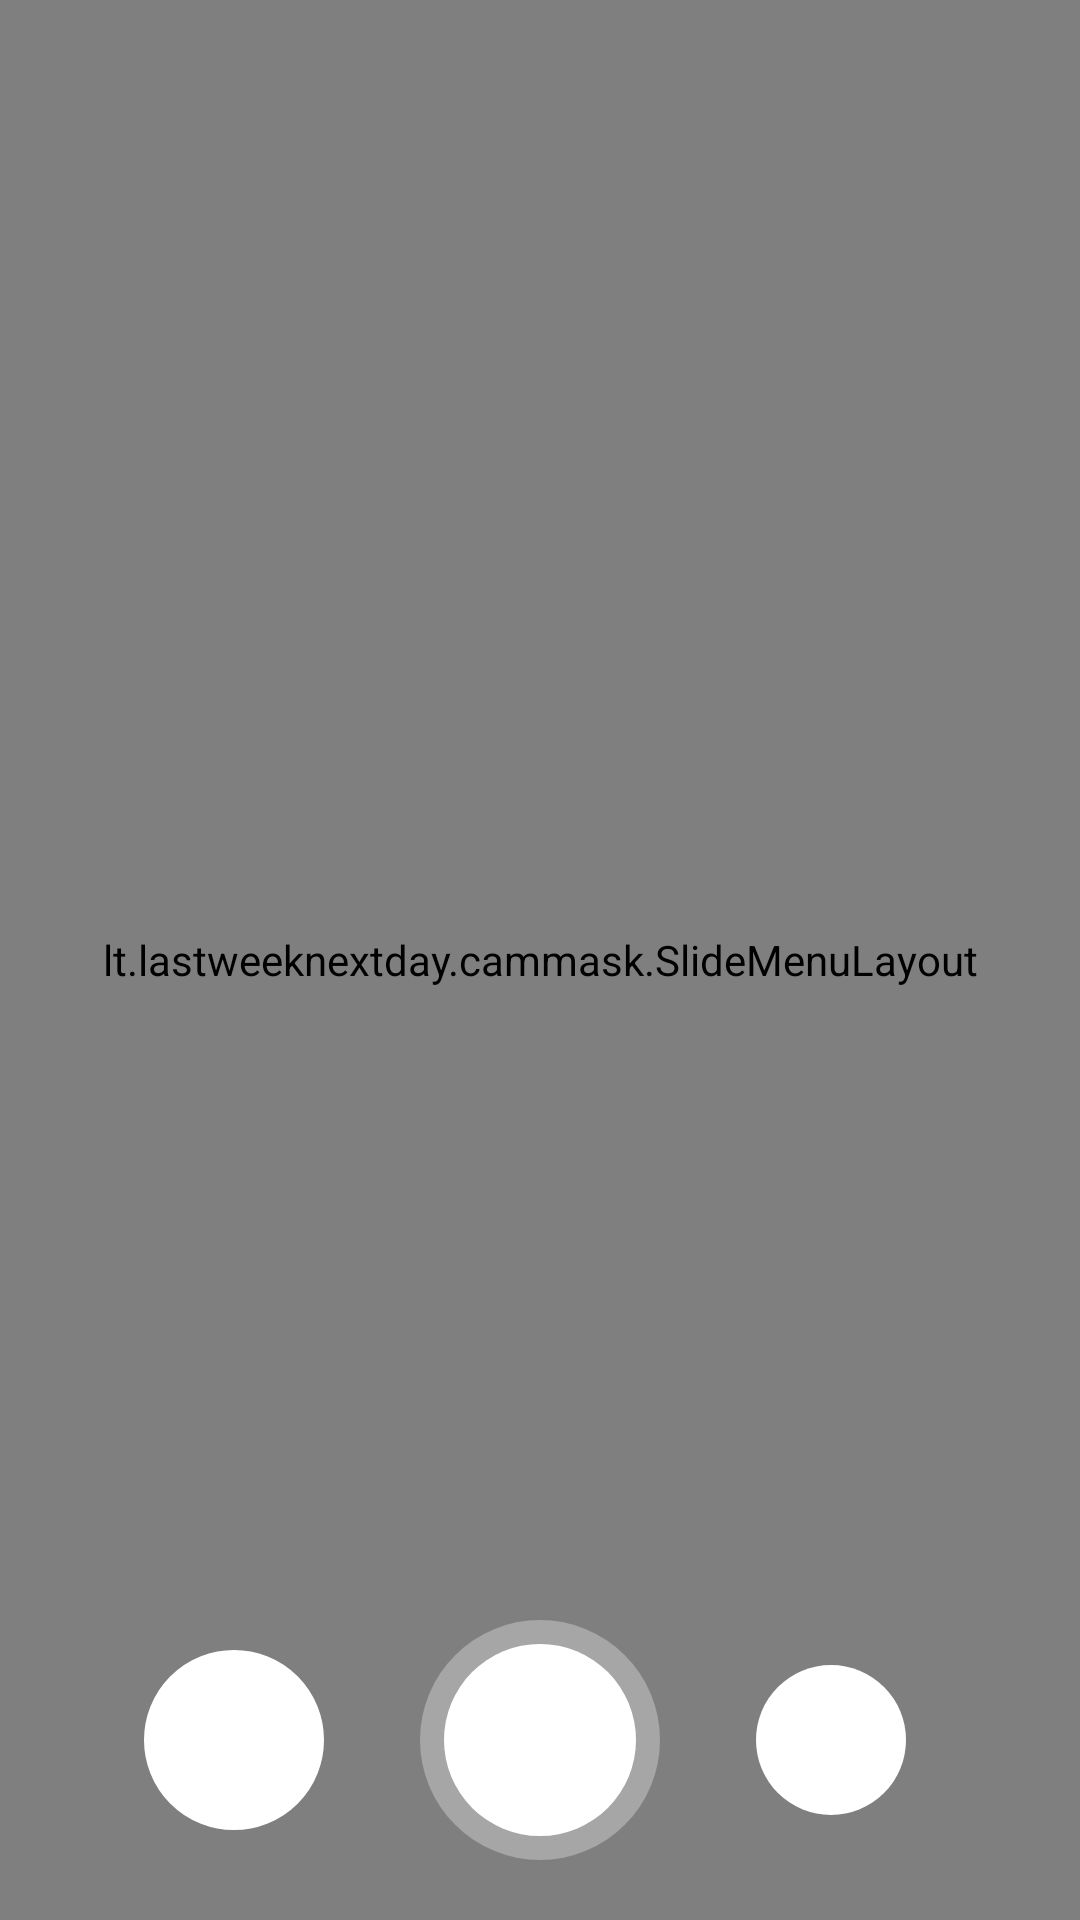

Layout XML and referenced resources for this Android screen:
<!-- AndroidManifest.xml: application theme Theme.CamMask -->
<!-- res/layout/arlayout.xml -->
<?xml version="1.0" encoding="utf-8"?>
<RelativeLayout xmlns:android="http://schemas.android.com/apk/res/android"
        xmlns:tools="http://schemas.android.com/tools"
        android:layout_width="match_parent"
        android:layout_height="match_parent"
        android:fitsSystemWindows="true"
        tools:context=".MainActivity">

    <androidx.fragment.app.FragmentContainerView
            android:id="@+id/arFragment"
            android:name="com.google.ar.sceneform.ux.ArFragment"
            android:layout_width="match_parent"
            android:layout_height="match_parent"
            tools:layout="@layout/arlayout" />

    <View
            android:id="@+id/flashOverlay"
            android:layout_width="match_parent"
            android:layout_height="match_parent"
            android:background="@android:color/white"
            android:visibility="invisible"
            android:elevation="999dp" />


    
    <lt.example.cammask.SlideMenuLayout
            android:layout_width="match_parent"
            android:layout_height="match_parent">
        <include layout="@layout/slide_menu"/>
    </lt.example.cammask.SlideMenuLayout>

    <RelativeLayout
            android:id="@+id/controlsLayout"
            android:layout_width="match_parent"
            android:layout_height="120dp"
            android:layout_alignParentBottom="true"
            android:padding="16dp"
            android:elevation="1000dp">

        
        <ImageButton
                android:id="@+id/galleryButton"
                android:layout_width="60dp"
                android:layout_height="60dp"
                android:layout_centerVertical="true"
                android:layout_marginStart="32dp"
                android:padding="0dp"
                android:scaleType="centerCrop"
                android:background="@drawable/gallery_button_background"
                android:contentDescription="@string/gallery_button_text" />

        
        <ImageButton
                android:id="@+id/capturePhotoButton"
                android:layout_width="80dp"
                android:layout_height="80dp"
                android:layout_centerInParent="true"
                android:background="@drawable/capture_button_background"
                android:contentDescription="@string/photo_button_text" />

        
        <ImageButton
                android:id="@+id/captureVideoButton"
                android:layout_width="50dp"
                android:layout_height="50dp"
                android:layout_centerVertical="true"
                android:layout_marginStart="32dp"
                android:layout_toEndOf="@id/capturePhotoButton"
                android:background="@drawable/video_button_background"
                android:contentDescription="@string/video_button_text" />

    </RelativeLayout>
</RelativeLayout>
<!-- res/layout/slide_menu.xml (included above) -->
<?xml version="1.0" encoding="utf-8"?>
<FrameLayout xmlns:android="http://schemas.android.com/apk/res/android"
        android:layout_width="match_parent"
        android:layout_height="match_parent">

    <View
            android:id="@+id/menuHandleVisible"
            android:layout_width="9dp"
            android:layout_height="492dp"
            android:layout_marginTop="100dp"
            android:background="#444444" />

    <View
            android:id="@+id/menuHandle"
            android:layout_width="match_parent"
            android:layout_height="492dp"
            android:layout_marginTop="100dp"
            android:background="#00444444" />

    <LinearLayout
            android:id="@+id/slideMenuContainer"
            android:layout_width="240dp"
            android:layout_height="574dp"
            android:layout_marginTop="60dp"
            android:layout_marginBottom="120dp"
            android:background="#81FFFFFF"
            android:elevation="8dp"
            android:orientation="vertical"
            android:layout_marginStart="-240dp"
            android:padding="16dp">

        <LinearLayout
                android:layout_width="match_parent"
                android:layout_height="wrap_content"
                android:orientation="horizontal"
                android:gravity="center_horizontal">

            <Button
                    android:id="@+id/filterButton"
                    android:layout_width="match_parent"
                    android:layout_height="wrap_content"
                    android:text="Filter" />
        </LinearLayout>

        <androidx.swiperefreshlayout.widget.SwipeRefreshLayout
                android:id="@+id/swipeRefreshLayout"
                android:layout_width="match_parent"
                android:layout_height="0dp"
                android:layout_weight="1"
                android:layout_marginTop="16dp"
                android:layout_marginBottom="16dp">

            <androidx.recyclerview.widget.RecyclerView
                    android:id="@+id/maskList"
                    android:layout_width="match_parent"
                    android:layout_height="match_parent"
                    android:minHeight="200dp" />
        </androidx.swiperefreshlayout.widget.SwipeRefreshLayout>

        <LinearLayout
                android:layout_width="match_parent"
                android:layout_height="wrap_content"
                android:orientation="horizontal"
                android:gravity="center_horizontal">

            <Button
                    android:id="@+id/testButton"
                    android:layout_width="wrap_content"
                    android:layout_height="wrap_content"
                    android:text="Test" />

            <Button
                    android:id="@+id/uploadButton"
                    android:layout_width="wrap_content"
                    android:layout_height="wrap_content"
                    android:text="Upload"
                    android:layout_marginBottom="8dp"
                    android:scaleX="1"
                    android:scaleY="1" />

        </LinearLayout>

    </LinearLayout>

</FrameLayout>
<!-- resources referenced by this layout -->
<resources>
  <!-- drawable capture_button_background (drawable) -->
  <?xml version="1.0" encoding="utf-8"?>
  <layer-list xmlns:android="http://schemas.android.com/apk/res/android">
      <item>
          <shape android:shape="oval">
              <solid android:color="#4DFFFFFF"/>
              <size android:width="80dp" android:height="80dp"/>
          </shape>
      </item>
      <item android:left="8dp" android:top="8dp" android:right="8dp" android:bottom="8dp">
          <shape android:shape="oval">
              <solid android:color="#FFFFFF"/>
          </shape>
      </item>
  </layer-list>
  <!-- drawable gallery_button_background (drawable) -->
  <?xml version="1.0" encoding="utf-8"?>
  <layer-list xmlns:android="http://schemas.android.com/apk/res/android">
      <item>
          <shape android:shape="oval">
              <solid android:color="#FFFFFF"/>
              <stroke android:width="2dp" android:color="#FFFFFF"/>
          </shape>
      </item>
  </layer-list>
  <!-- drawable video_button_background (drawable) -->
  <?xml version="1.0" encoding="utf-8"?>
  <shape xmlns:android="http://schemas.android.com/apk/res/android"
          android:shape="oval">
      <solid android:color="#FFFFFF"/>
      <size android:width="60dp" android:height="60dp"/>
  </shape>
  <string name="gallery_button_text">Open Gallery</string>
  <string name="photo_button_text">Take Photo</string>
  <string name="video_button_text">Record Video</string>
  <style name="Theme.CamMask" parent="Theme.MaterialComponents.DayNight.NoActionBar">
          <item name="colorPrimary">@color/purple_500</item>
          <item name="colorPrimaryVariant">@color/purple_700</item>
          <item name="colorOnPrimary">@color/white</item>
          <item name="colorSecondary">@color/teal_200</item>
          <item name="colorSecondaryVariant">@color/teal_700</item>
          <item name="colorOnSecondary">@color/black</item>
          <item name="android:statusBarColor">?attr/colorPrimaryVariant</item>
      </style>
  <!-- not gathered from this repository: default colours our renderer supplied (Android Studio template values) -->
  <color name="purple_500">#FF6200EE</color>
  <color name="purple_700">#FF3700B3</color>
  <color name="teal_200">#FF03DAC5</color>
  <color name="teal_700">#FF018786</color>
  <color name="black">#FF000000</color>
  <color name="white">#FFFFFFFF</color>
</resources>
